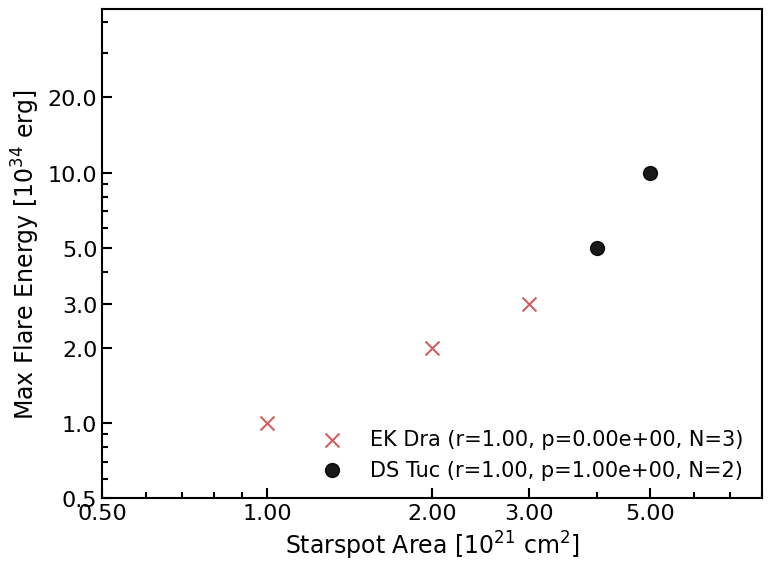

The script that saved this image:
import numpy as np
import matplotlib.pyplot as plt
import matplotlib.ticker as mticker
from scipy.stats import pearsonr

# --- Mock Data Setup ---
class MockDetector:
    def __init__(self, spot, energy):
        self.array_starspot = spot
        self.array_max_energy = energy

# Create mock data
all_stars_detectors = {
    'EK Dra': {
        'det1': MockDetector(np.array([1e17, 2e17]), np.array([1e34, 2e34])),
        'det2': MockDetector(np.array([3e17]), np.array([3e34]))
    },
    'DS Tuc': {
        'det1': MockDetector(np.array([4e17, 5e17]), np.array([5e34, 10e34]))
    }
}

print("Mock data setup complete.")

# --- The Code from the Notebook Cell ---
# (Pasted below to verify it runs without error in this context)

# --- 論文用のスタイル設定 ---
plt.rcParams['xtick.major.width'] = 1.5
plt.rcParams['ytick.major.width'] = 1.5
plt.rcParams['axes.linewidth'] = 1.5
plt.rcParams['xtick.major.size'] = 7
plt.rcParams['ytick.major.size'] = 7
plt.rcParams["xtick.minor.visible"] = True
plt.rcParams["ytick.minor.visible"] = True
plt.rcParams['xtick.minor.width'] = 1.5
plt.rcParams['ytick.minor.width'] = 1.5
plt.rcParams['xtick.minor.size'] = 4
plt.rcParams['ytick.minor.size'] = 4
plt.rcParams['xtick.direction'] = 'in'
plt.rcParams['ytick.direction'] = 'in'
plt.rcParams['font.family'] = 'Arial'
plt.rcParams['pdf.fonttype'] = 42
plt.rcParams['ps.fonttype'] = 42
plt.rcParams['font.size'] = 16

# --- ここからグラフ作成処理 ---
x_axis_attribute = 'array_starspot'
y_axis_attribute = 'array_max_energy'

fig, ax = plt.subplots(figsize=(8, 6))
plot_successful = False

if 'all_stars_detectors' in locals() and all_stars_detectors:
    color_map = {
        'DS Tuc': 'black',
        'EK Dra': (0.8, 0.3, 0.3),
        'V889 Her': (0.3, 0.3, 0.8)
    }
    marker_map = {'DS Tuc': 'o', 'EK Dra': 'x', 'V889 Her': '+'}
    marker_size = 100
    linestyle_map = {'DS Tuc': '-', 'EK Dra': '--', 'V889 Her': ':'}  # 使ってないけど残してOK

    for star_name, detectors_dict in all_stars_detectors.items():
        current_color = color_map.get(star_name, 'grey')
        current_marker = marker_map.get(star_name, 'x')

        x_data_for_star = []
        y_data_for_star = []

        for det_instance in detectors_dict.values():
            if hasattr(det_instance, x_axis_attribute) and hasattr(det_instance, y_axis_attribute):
                x_array = getattr(det_instance, x_axis_attribute)
                y_array = getattr(det_instance, y_axis_attribute)

                if isinstance(x_array, (list, np.ndarray)) and isinstance(y_array, (list, np.ndarray)) and len(x_array) == len(y_array):
                    x_data_for_star.extend(x_array)
                    y_data_for_star.extend(y_array)

        if len(x_data_for_star) > 1:
            x_data = np.array(x_data_for_star, dtype=float)
            y_data = np.array(y_data_for_star, dtype=float)

            # NaN/inf を除去
            valid = np.isfinite(x_data) & np.isfinite(y_data)
            x_data = x_data[valid]
            y_data = y_data[valid]

            # スケーリング（表示用）
            x_data_scaled = x_data / 1e17
            y_data_scaled = y_data / 1e34

            # Pearson（相関は「スケーリングしてもしなくても同じ」だけど、ここではスケーリング後で計算）
            r_str, p_str = "NA", "NA"
            if len(x_data_scaled) >= 2:
                # 定数配列だと pearsonr がエラー/警告になるので弾く
                if np.nanstd(x_data_scaled) > 0 and np.nanstd(y_data_scaled) > 0:
                    try:
                        r, p = pearsonr(x_data_scaled, y_data_scaled)
                        r_str = f"{r:.2f}"
                        # pは桁が小さくなりがちなので見やすく
                        p_str = f"{p:.2e}"
                    except Exception:
                        pass

            label = f"{star_name} (r={r_str}, p={p_str}, N={len(x_data_scaled)})"

            ax.scatter(
                x_data_scaled,
                y_data_scaled,
                label=label,
                color=current_color,
                alpha=0.9,
                marker=current_marker,
                s=marker_size
            )

            plot_successful = True

    if plot_successful:
        ax.set_xlabel(r"Starspot Area [10$^{21}$ cm$^2$]", fontsize=17)
        ax.set_ylabel("Max Flare Energy [10$^{34}$ erg]", fontsize=17)

        ax.set_xlim(0.5, 8)
        ax.set_ylim(0.5, 45)

        ax.set_yscale('log')
        ax.set_xscale('log')

        ax.set_xticks([0.5, 1.0, 2.0, 3.0, 5.0])
        ax.xaxis.set_major_formatter(mticker.FormatStrFormatter('%.2f'))
        ax.xaxis.set_minor_formatter(mticker.NullFormatter())

        ax.set_yticks([0.5, 1.0, 2.0, 3.0, 5.0, 10.0, 20.0])
        ax.yaxis.set_major_formatter(mticker.FormatStrFormatter('%.1f'))

        ax.legend(loc='lower right', fontsize=15, frameon=False)
        ax.tick_params(axis='both', which='major', labelsize=16)

        fig.tight_layout()
        plt.savefig('verification_result.pdf', format='pdf', bbox_inches='tight')
        print("\nPlot saved as 'verification_result.pdf'")
        print("VERIFICATION SUCCESS: The code executed and generated a plot.")
    else:
        print("\nNo data was plotted.")
else:
    print("\nError: 'all_stars_detectors' dictionary not found or is empty.")
